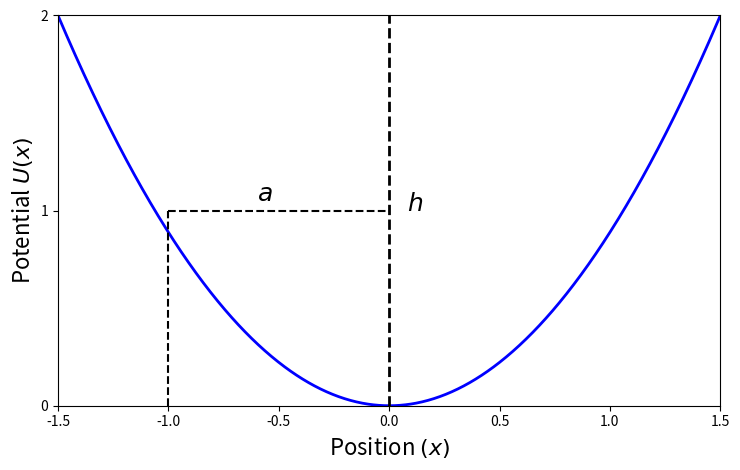

This figure's Python source:
import numpy as np
import matplotlib.pyplot as plt

# Data
x = np.linspace(-1.5, 1.5, 1000)
U = x**2 * (2 / (1.5**2))  # scaled so max ≈ 2

# Figure
plt.figure(figsize=(7.5, 4.8))

# Plot curve
plt.plot(x, U, color='blue', linewidth=2)

# Limits
plt.xlim(-1.5, 1.5)
plt.ylim(0, 2)

# Labels
plt.xlabel(r'Position $(x)$', fontsize=16)
plt.ylabel(r'Potential $U(x)$', fontsize=16)

# Ticks
plt.xticks(np.arange(-1.5, 1.6, 0.5))
plt.yticks([0, 1, 2])

# Dashed vertical line at x = 0 (minimum now)
plt.plot([0, 0], [0, 2], 'k--', linewidth=2)

# Dashed "box" (same style, shifted to left side)
plt.plot([-1, -1], [0, 1], 'k--', linewidth=1.5)
plt.plot([-1, 0], [1, 1], 'k--', linewidth=1.5)

# Annotations
plt.text(-0.6, 1.05, r'$a$', fontsize=18)
plt.text(0.08, 1.0, r'$h$', fontsize=18)

# Style tweaks
plt.grid(False)
plt.tight_layout()

# Save image
plt.savefig("single_well.png", dpi=300)

# Show
plt.show()
